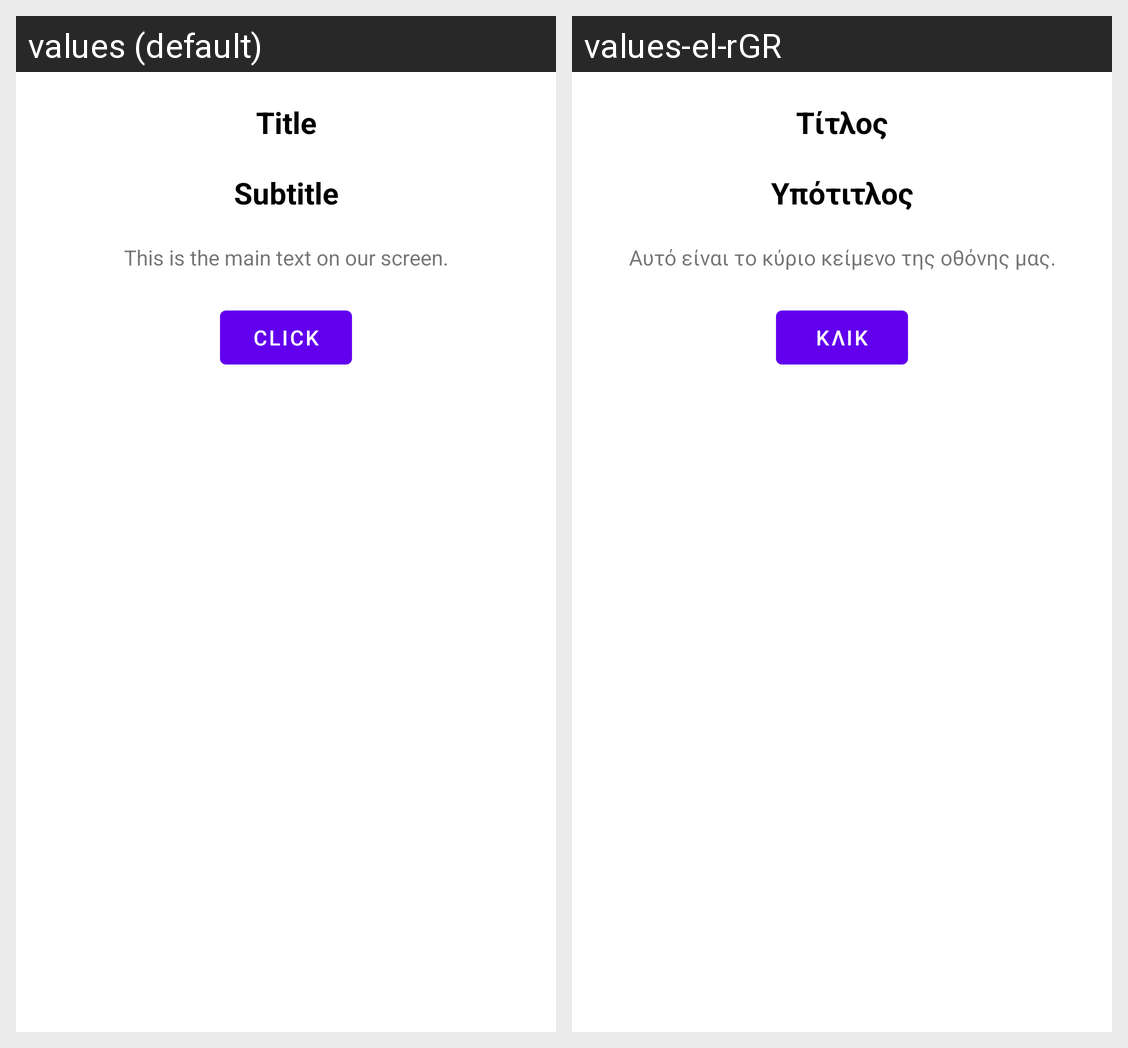

Here is an Android app screen in its default locale and in the app's own translations. Write out the translated-string differences for the strings that appear on this screen.
Android screen res/layout/activity_strings_example.xml rendered under 2 locales, left to right: values (default), values-el-rGR. Device: Nexus 5 (rendered at 1080×1920; each locale shown at half size, 540×960, under a caption strip naming it); theme Theme.AndroidLessonsPart2.
Strings drawn on this screen, with the default value and each locale's value (text and hints the layout hard-codes, and strings that could not be matched under every locale, appear in the picture but are not listed):

demo_screen_title
  values: Title
  values-el-rGR: Τίτλος

demo_screen_subtitle
  values: Subtitle
  values-el-rGR: Υπότιτλος

demo_screen_main_text
  values: This is the main text on our screen.
  values-el-rGR: Αυτό είναι το κύριο κείμενο της οθόνης μας.

demo_screen_button_text
  values: Click
  values-el-rGR: Κλικ
